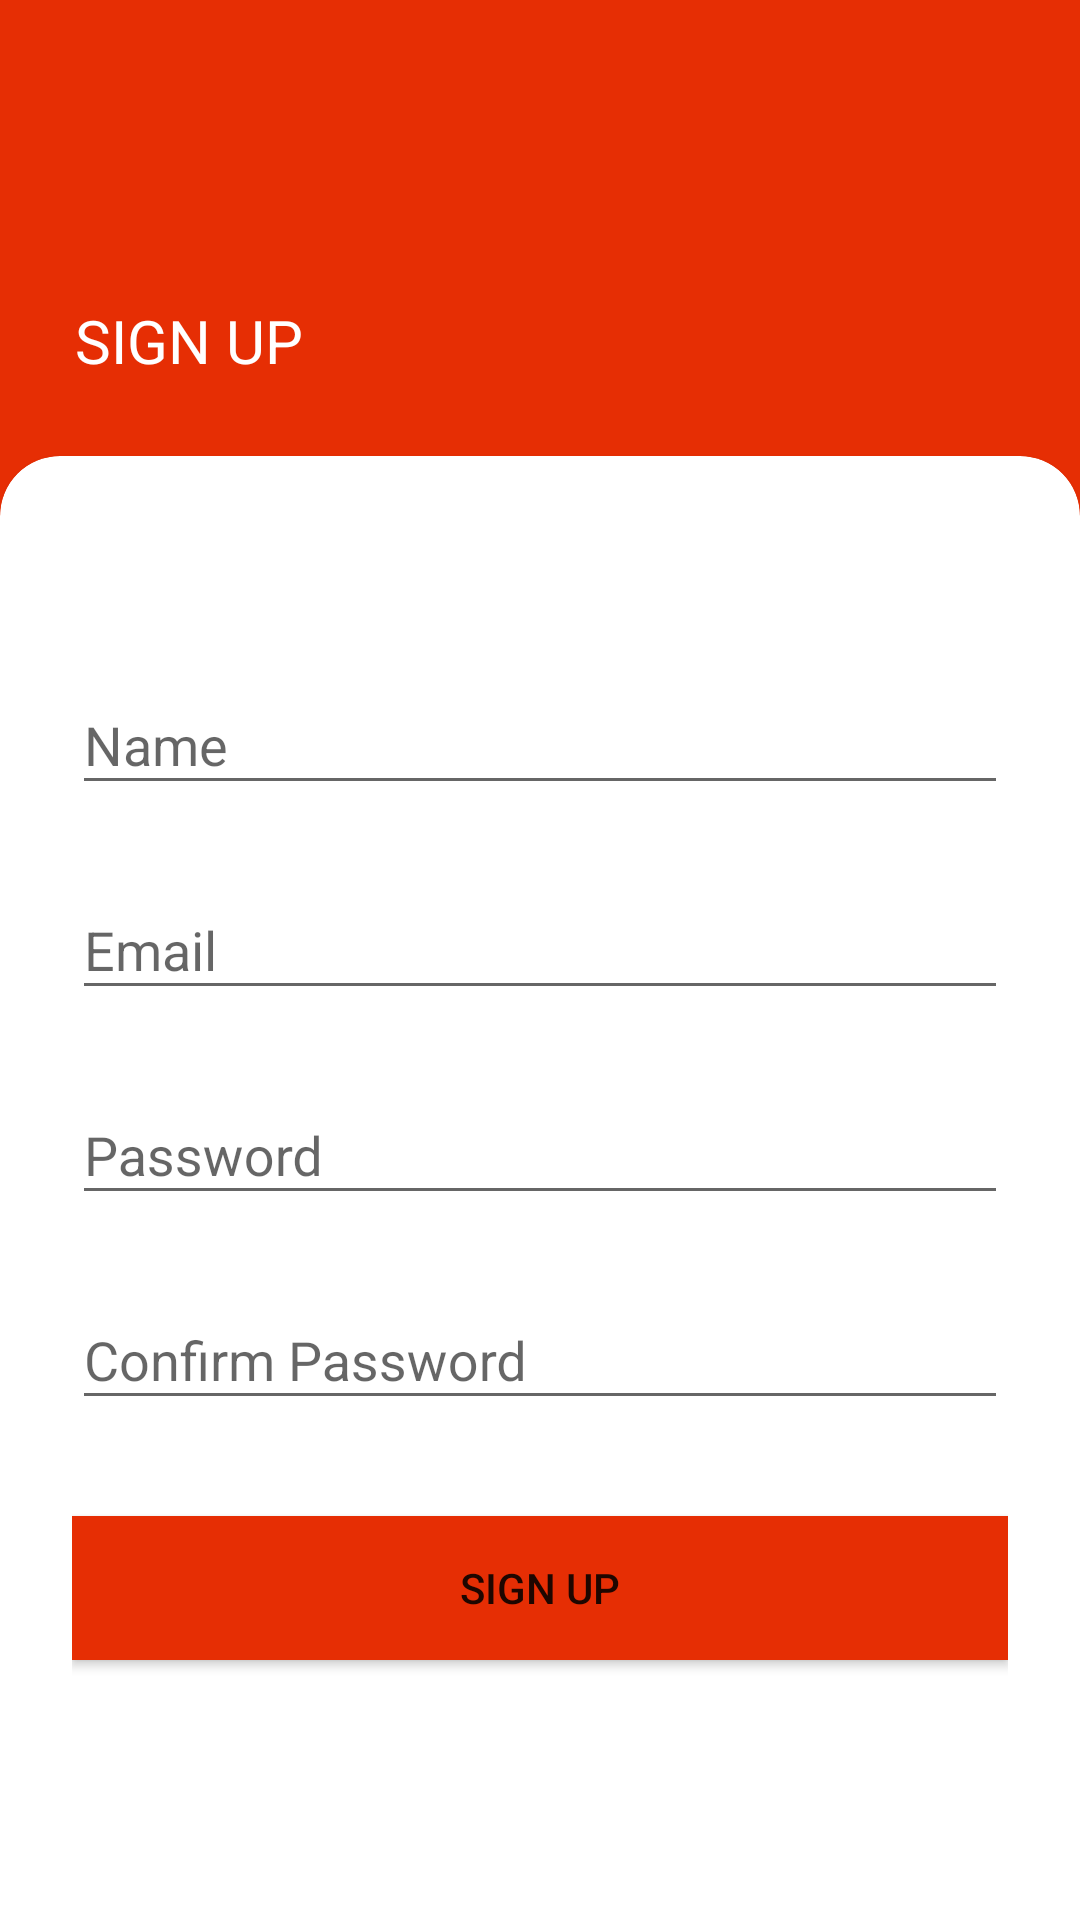

Reconstruct the res/layout file that produces this screen, plus the resources it refers to.
<!-- AndroidManifest.xml: application theme AppTheme -->
<!-- res/layout/activity_register.xml -->
<?xml version="1.0" encoding="utf-8"?>
<RelativeLayout xmlns:android="http://schemas.android.com/apk/res/android"
    android:layout_width="fill_parent"
    android:layout_height="fill_parent"
    xmlns:app="http://schemas.android.com/apk/res-auto"
    android:background="@color/colorPrimary">

    <TextView
        android:id="@+id/tvSignIn"
        android:layout_width="match_parent"
        android:layout_height="wrap_content"
        android:layout_marginTop="100dp"
        android:layout_marginLeft="25dp"
        android:layout_marginBottom="25dp"
        android:text="SIGN UP"
        android:textSize="20sp"
        android:textColor="@android:color/white"
        />

    <androidx.cardview.widget.CardView
        android:layout_width="match_parent"
        android:layout_height="match_parent"
        android:layout_below="@+id/tvSignIn"
        app:cardCornerRadius="20dp"
        android:layout_marginBottom="-20dp">

        <LinearLayout
            android:layout_width="match_parent"
            android:layout_height="wrap_content"
            android:orientation="vertical"
            android:paddingLeft="24dp"
            android:paddingTop="56dp"
            android:paddingRight="24dp">

            
            <com.google.android.material.textfield.TextInputLayout
                android:id="@+id/input_name_layout"
                android:layout_width="match_parent"
                android:layout_height="wrap_content"
                android:layout_marginTop="8dp"
                android:layout_marginBottom="8dp">

                <com.google.android.material.textfield.TextInputEditText
                    android:id="@+id/input_name"
                    android:layout_width="match_parent"
                    android:layout_height="wrap_content"
                    android:hint="Name"
                    android:inputType="textEmailAddress" />
            </com.google.android.material.textfield.TextInputLayout>

            
            <com.google.android.material.textfield.TextInputLayout
                android:id="@+id/input_email_layout"
                android:layout_width="match_parent"
                android:layout_height="wrap_content"
                android:layout_marginTop="8dp"
                android:layout_marginBottom="8dp">

                <com.google.android.material.textfield.TextInputEditText
                    android:id="@+id/input_email"
                    android:layout_width="match_parent"
                    android:layout_height="wrap_content"
                    android:hint="Email"
                    android:inputType="textEmailAddress" />
            </com.google.android.material.textfield.TextInputLayout>

            
            <com.google.android.material.textfield.TextInputLayout
                android:id="@+id/input_password_layout"
                android:layout_width="match_parent"
                android:layout_height="wrap_content"
                android:layout_marginTop="8dp"
                android:layout_marginBottom="8dp">

                <com.google.android.material.textfield.TextInputEditText
                    android:id="@+id/input_password"
                    android:layout_width="match_parent"
                    android:layout_height="wrap_content"
                    android:hint="Password"
                    android:inputType="textPassword" />
            </com.google.android.material.textfield.TextInputLayout>

            
            <com.google.android.material.textfield.TextInputLayout
                android:id="@+id/input_confirm_password_layout"
                android:layout_width="match_parent"
                android:layout_height="wrap_content"
                android:layout_marginTop="8dp"
                android:layout_marginBottom="8dp">

                <com.google.android.material.textfield.TextInputEditText
                    android:id="@+id/input_confirm_password"
                    android:layout_width="match_parent"
                    android:layout_height="wrap_content"
                    android:hint="Confirm Password"
                    android:inputType="textPassword" />
            </com.google.android.material.textfield.TextInputLayout>

            <Button
                android:id="@+id/btn_signUp"
                android:layout_width="fill_parent"
                android:layout_height="wrap_content"
                android:layout_marginTop="24dp"
                android:layout_marginBottom="24dp"
                android:padding="12dp"
                android:background="@color/colorPrimary"
                android:textColor="@color/colorWhite"
                android:text="SIGN UP"
                android:foreground="?android:attr/selectableItemBackground"/>

        </LinearLayout>

    </androidx.cardview.widget.CardView>
</RelativeLayout>
<!-- resources referenced by this layout -->
<resources>
  <color name="colorPrimary">#E62E04</color>
  <style name="AppTheme" parent="Base.Theme.AppCompat.Light.DarkActionBar">
          
          <item name="colorPrimary">@color/colorPrimaryLight</item>
          <item name="colorPrimaryDark">@color/colorPrimaryDark</item>
          <item name="colorAccent">@color/colorAccent</item>
      </style>
  <color name="colorPrimaryLight">#fc8a1a</color>
  <color name="colorPrimaryDark">#CF2A04</color>
  <color name="colorAccent">#111111</color>
</resources>
